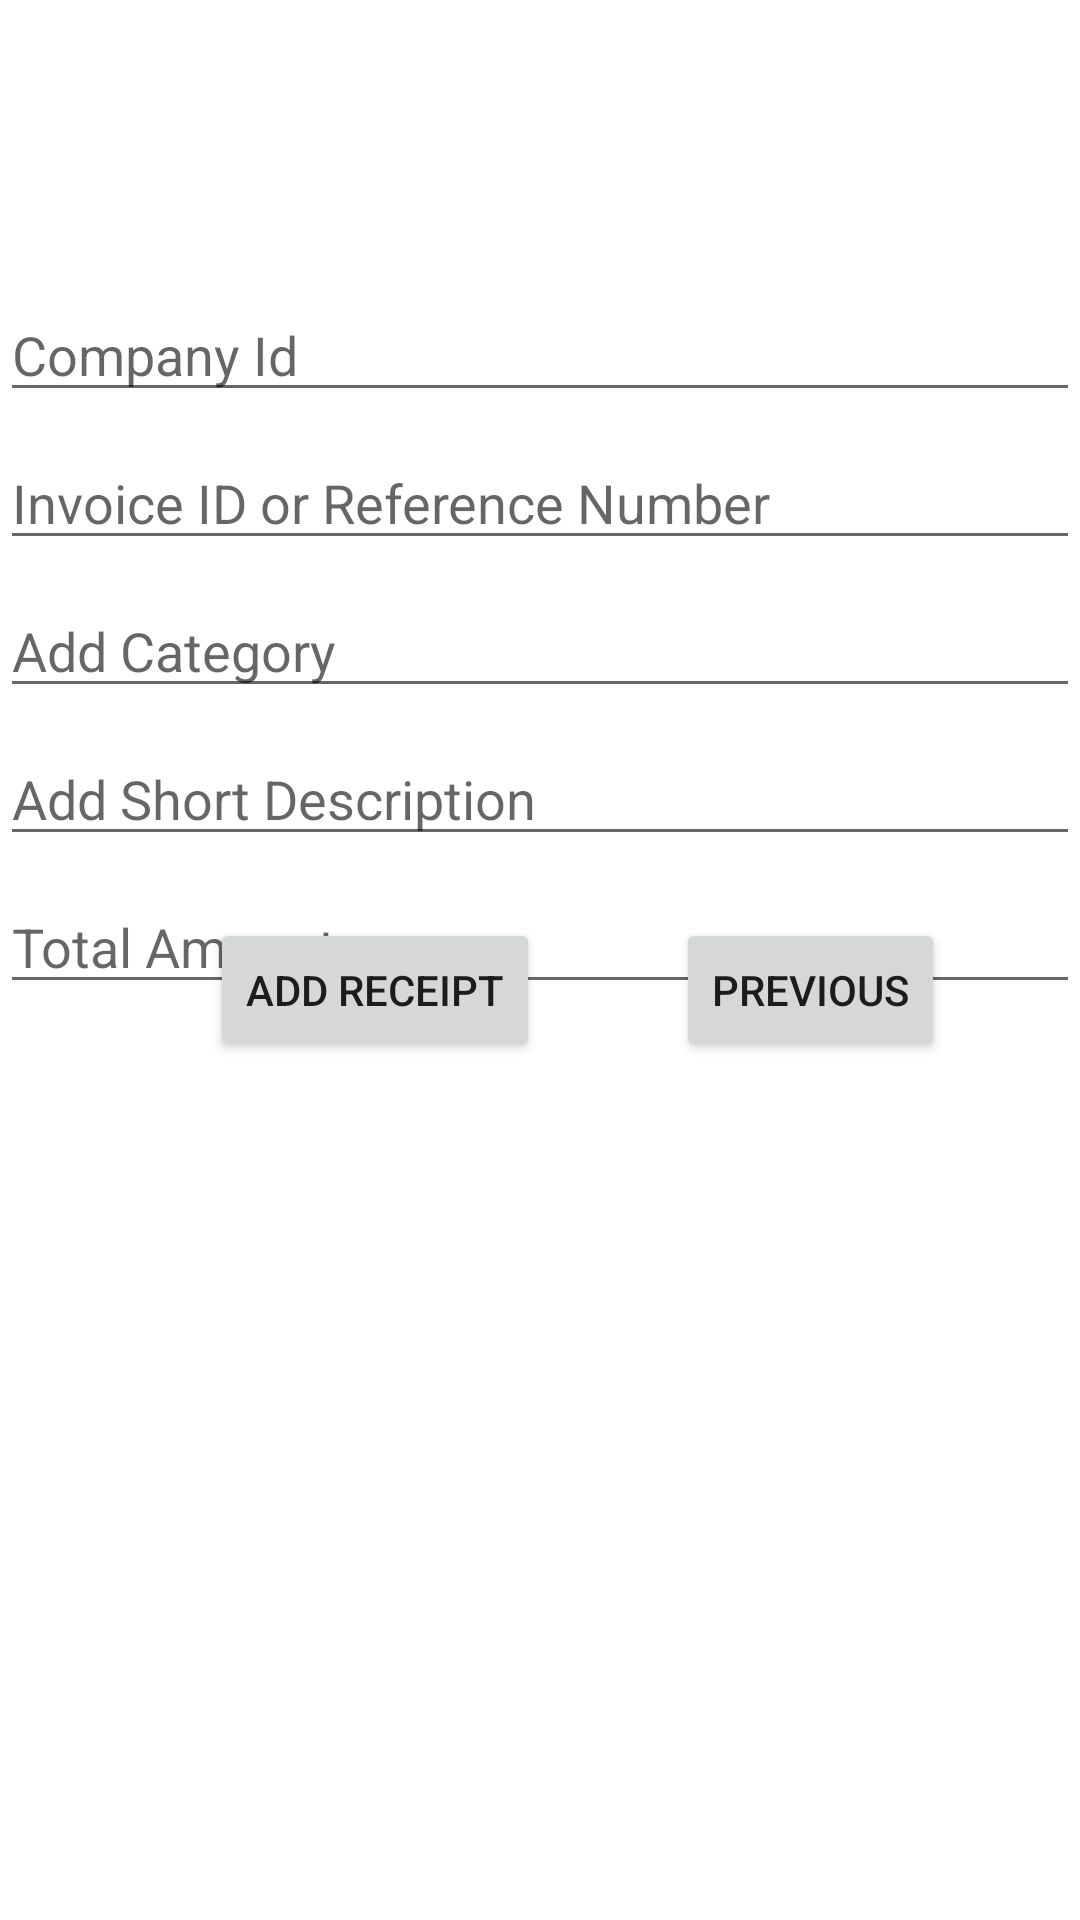

Here is an Android app screen rendered from its layout file. Give the layout XML and the strings, colors and styles it references.
<!-- AndroidManifest.xml: application theme Theme.ExpenseTrackerApp -->
<!-- res/layout/fragment_second.xml -->
<?xml version="1.0" encoding="utf-8"?>
<androidx.constraintlayout.widget.ConstraintLayout xmlns:android="http://schemas.android.com/apk/res/android"
    xmlns:app="http://schemas.android.com/apk/res-auto"
    xmlns:tools="http://schemas.android.com/tools"
    android:layout_width="match_parent"
    android:layout_height="match_parent"
    tools:context=".SecondFragment">

    <EditText
        android:id="@+id/companyId"
        android:layout_width="0dp"
        android:layout_height="wrap_content"
        android:layout_marginTop="96dp"
        android:autofillHints="Company Id"
        android:hint="Company Id"
        android:inputType="text"
        android:text=""
        android:selectAllOnFocus="true"
        app:layout_constraintEnd_toEndOf="parent"
        app:layout_constraintStart_toStartOf="parent"
        app:layout_constraintTop_toTopOf="parent" />

    <EditText
        android:id="@+id/invoiceId"
        android:layout_width="0dp"
        android:layout_height="wrap_content"
        android:layout_marginTop="8dp"
        android:autofillHints="Email Address"
        android:hint="Invoice ID or Reference Number"
        android:imeOptions="actionDone"
        android:inputType="text"
        android:selectAllOnFocus="true"
        app:layout_constraintEnd_toEndOf="parent"
        app:layout_constraintStart_toStartOf="parent"
        app:layout_constraintTop_toBottomOf="@+id/companyId" />

    <EditText
        android:id="@+id/category"
        android:layout_width="0dp"
        android:layout_height="wrap_content"
        android:layout_marginTop="8dp"
        android:hint="Add Category"
        android:imeActionLabel="Category"
        android:imeOptions="actionDone"
        android:inputType="text"
        android:selectAllOnFocus="true"
        app:layout_constraintEnd_toEndOf="parent"
        app:layout_constraintStart_toStartOf="parent"
        app:layout_constraintTop_toBottomOf="@+id/invoiceId" />

    <EditText
        android:id="@+id/description"
        android:layout_width="0dp"
        android:layout_height="wrap_content"
        android:layout_marginTop="8dp"
        android:hint="Add Short Description"
        android:imeActionLabel="Category"
        android:imeOptions="actionDone"
        android:inputType="text"
        android:selectAllOnFocus="true"
        app:layout_constraintEnd_toEndOf="parent"
        app:layout_constraintStart_toStartOf="parent"
        app:layout_constraintTop_toBottomOf="@+id/category" />

    <EditText
        android:id="@+id/totalAmount"
        android:layout_width="0dp"
        android:layout_height="wrap_content"
        android:layout_marginTop="8dp"
        android:autofillHints="@string/prompt_password"
        android:hint="Total Amount"
        android:imeActionLabel="@string/action_sign_in_short"
        android:imeOptions="actionDone"
        android:inputType="numberDecimal"
        android:selectAllOnFocus="true"
        app:layout_constraintEnd_toEndOf="parent"
        app:layout_constraintStart_toStartOf="parent"
        app:layout_constraintTop_toBottomOf="@+id/description" />

    <androidx.constraintlayout.widget.Guideline
        android:id="@+id/guideline"
        android:layout_width="wrap_content"
        android:layout_height="wrap_content"
        android:orientation="vertical"
        app:layout_constraintGuide_percent="0.5" />

    <Button
        android:id="@+id/addReceipt"
        android:layout_width="wrap_content"
        android:layout_height="wrap_content"
        android:layout_gravity="start"
        android:enabled="true"
        android:text="Add Receipt"
        android:layout_marginTop="20dp"
        app:layout_constraintBottom_toBottomOf="parent"
        app:layout_constraintEnd_toEndOf="parent"
        app:layout_constraintEnd_toStartOf="@id/guideline"
        app:layout_constraintTop_toTopOf="parent"
        app:layout_constraintTop_toBottomOf="@+id/totalAmount" />

    <Button
        android:id="@+id/go_previous_button"
        android:layout_width="wrap_content"
        android:layout_height="wrap_content"
        android:text="@string/previous"
        android:layout_marginTop="20dp"
        app:layout_constraintBottom_toBottomOf="parent"
        app:layout_constraintEnd_toEndOf="parent"
        app:layout_constraintTop_toBottomOf="@+id/totalAmount"
        app:layout_constraintStart_toEndOf="@+id/addReceipt"
        app:layout_constraintTop_toTopOf="parent" />


</androidx.constraintlayout.widget.ConstraintLayout>
<!-- resources referenced by this layout -->
<resources>
  <string name="action_sign_in_short">Sign in</string>
  <string name="previous">Previous</string>
  <string name="prompt_password">Password</string>
  <style name="Theme.ExpenseTrackerApp" parent="Theme.MaterialComponents.DayNight.DarkActionBar">
          
          <item name="colorPrimary">@color/purple_500</item>
          <item name="colorPrimaryVariant">@color/purple_700</item>
          <item name="colorOnPrimary">@color/white</item>
          
          <item name="colorSecondary">@color/teal_200</item>
          <item name="colorSecondaryVariant">@color/teal_700</item>
          <item name="colorOnSecondary">@color/black</item>
          
          <item name="android:statusBarColor" tools:targetApi="l">?attr/colorPrimaryVariant</item>
          
      </style>
  <!-- not gathered from this repository: default colours our renderer supplied (Android Studio template values) -->
  <color name="purple_500">#FF6200EE</color>
  <color name="purple_700">#FF3700B3</color>
  <color name="teal_200">#FF03DAC5</color>
  <color name="teal_700">#FF018786</color>
  <color name="black">#FF000000</color>
  <color name="white">#FFFFFFFF</color>
</resources>
